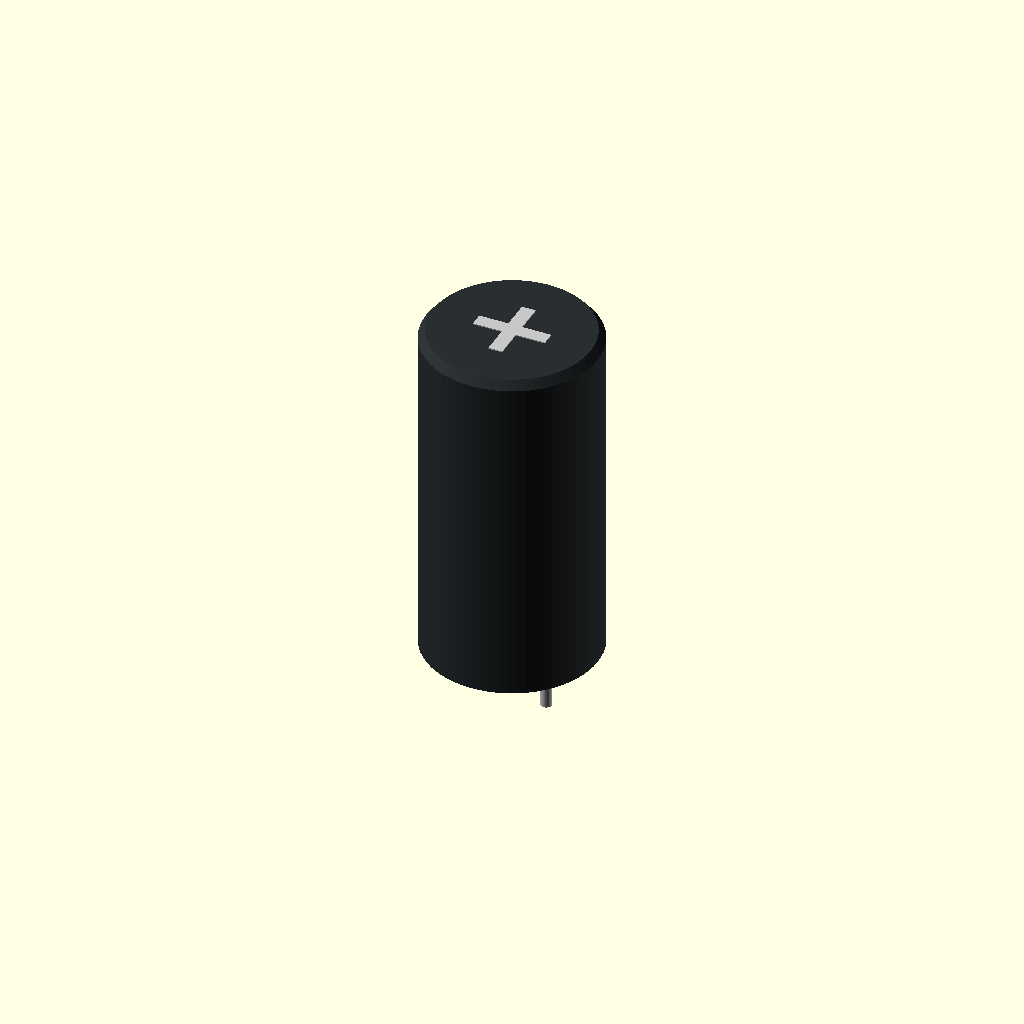
Cell 1: rendered with the file's own defaults.
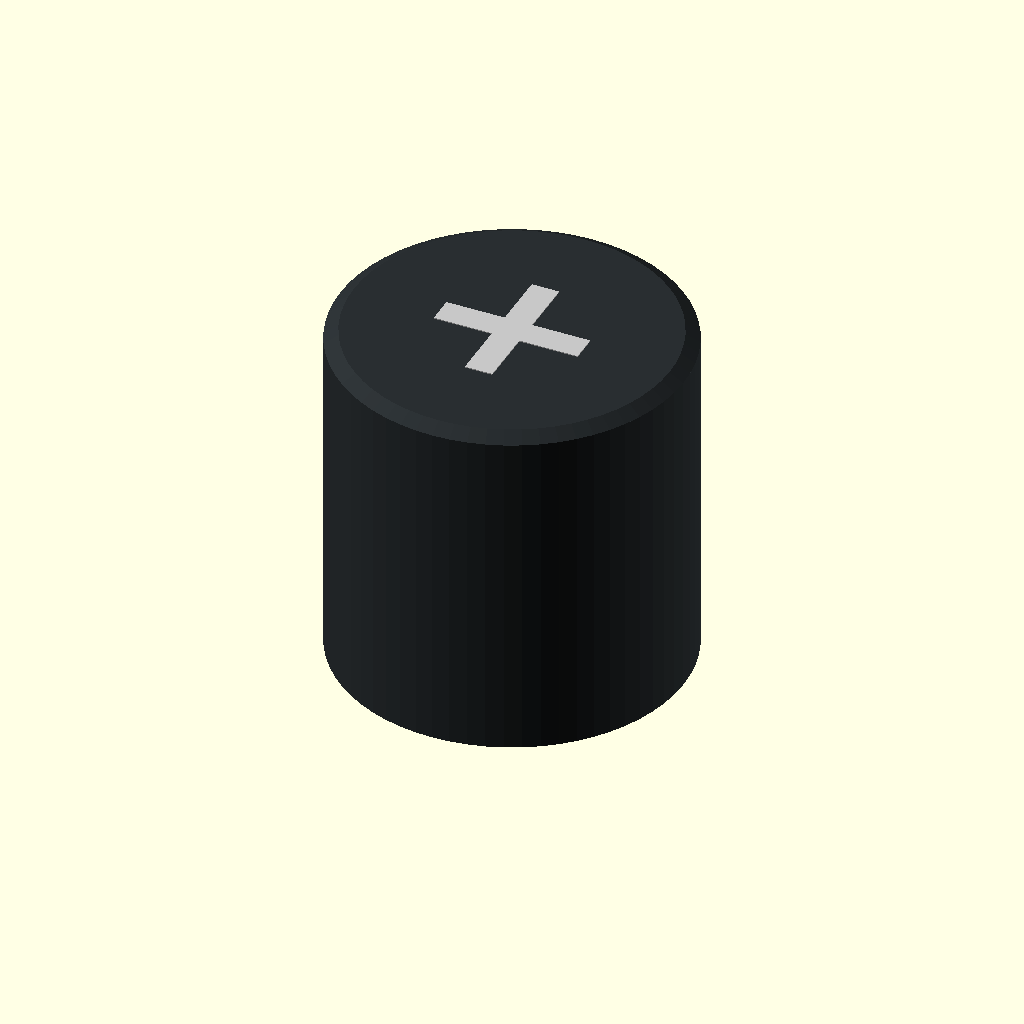
Cell 2: the same model with body_diameter = 25.
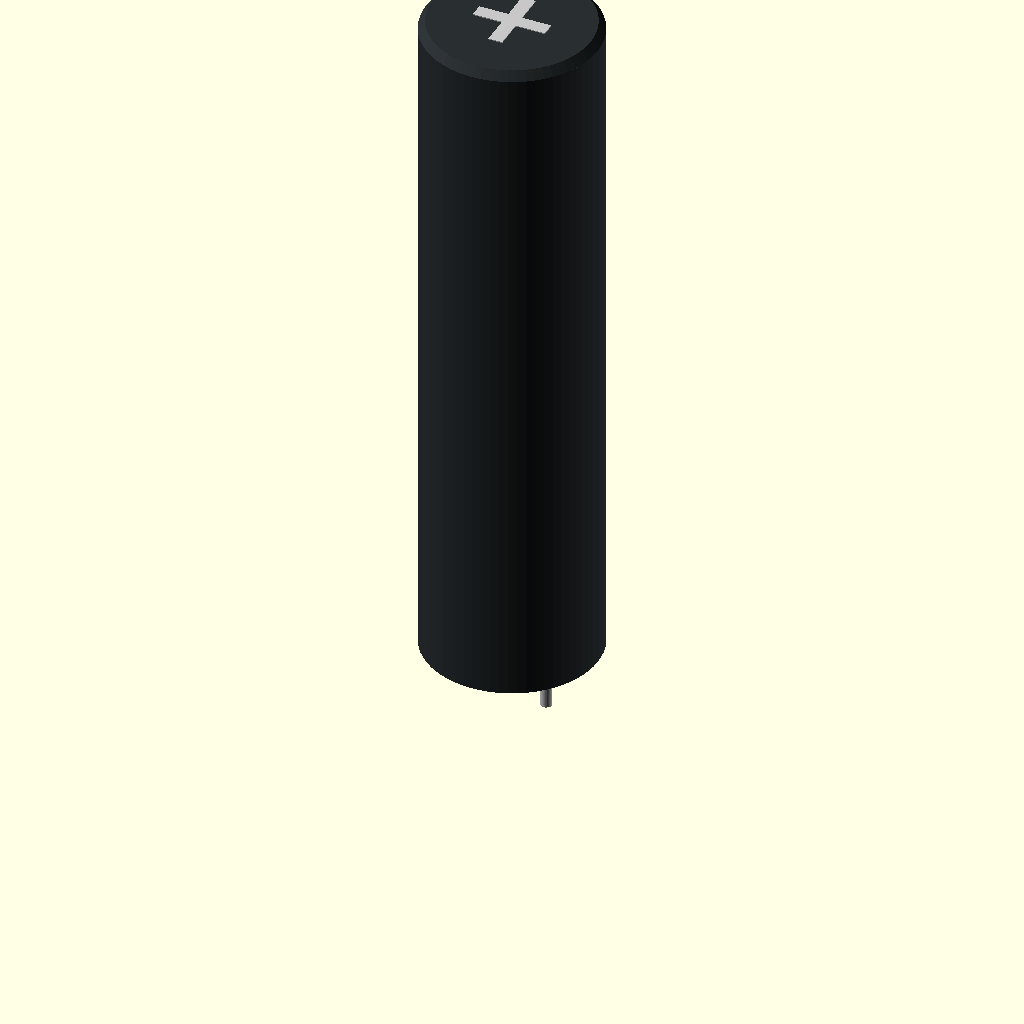
Cell 3: body_height = 50 (everything else at default).
One fixed orthographic camera (rotation 55°, 0°, 25°; colour scheme Cornfield) for every cell.
OpenSCAD source file scripts/nichicon-ues-series/3D/nichicon_ues_12.5mm_diameter_25mm_height_5mm_lead_spacing.scad:
$fn = 64;

body_diameter = 12.5;
body_height = 25;
lead_spacing = 5;
lead_diameter = 0.8;
lead_length_below = 3.5;
body_lift = 1;
lead_stub = 1;
top_chamfer = 0.6;

module lead(x) {
    color([0.75, 0.75, 0.75])
    translate([x, 0, -lead_length_below])
        cylinder(h = lead_length_below + body_lift + lead_stub, d = lead_diameter);
}

module capacitor_body() {
    color([0.16, 0.18, 0.19])
    union() {
        translate([0, 0, body_lift])
            cylinder(h = body_height - top_chamfer, d = body_diameter);
        translate([0, 0, body_lift + body_height - top_chamfer])
            cylinder(h = top_chamfer, d1 = body_diameter, d2 = body_diameter * 0.92);
    }
}

module top_vent() {
    color([0.78, 0.78, 0.78])
    translate([0, 0, body_lift + body_height - 0.05])
    linear_extrude(height = 0.12)
    union() {
        square([body_diameter * 0.42, body_diameter * 0.08], center = true);
        square([body_diameter * 0.08, body_diameter * 0.42], center = true);
    }
}

lead(-lead_spacing / 2);
lead( lead_spacing / 2);
capacitor_body();
top_vent();
Customizer parameters (derived from the source; name, type, default, range or options):
body_diameter: number, default 12.5
body_height: number, default 25
lead_spacing: number, default 5
lead_diameter: number, default 0.8
lead_length_below: number, default 3.5
body_lift: number, default 1
lead_stub: number, default 1
top_chamfer: number, default 0.6
